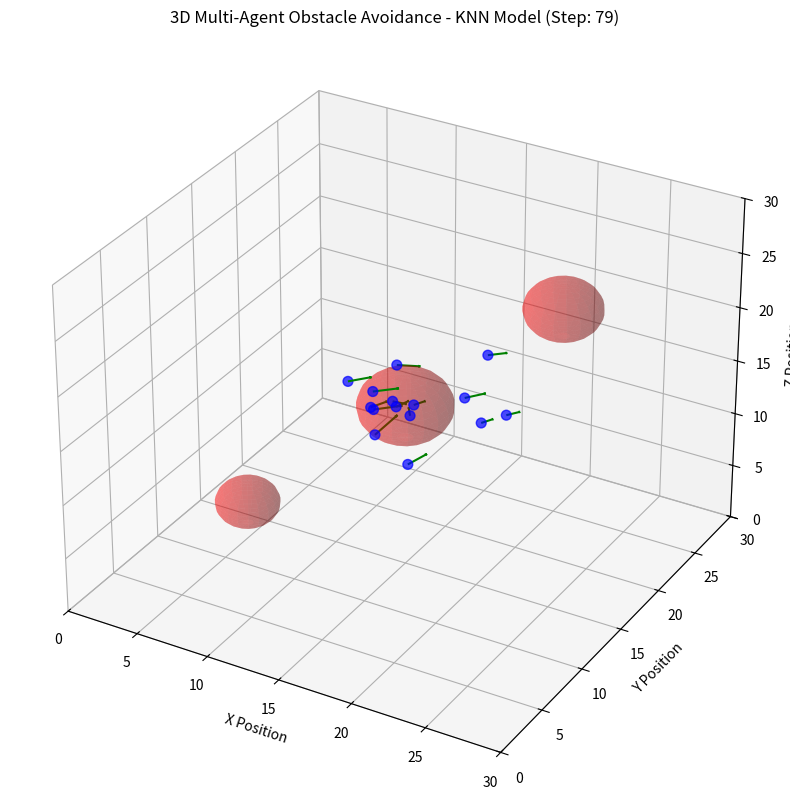
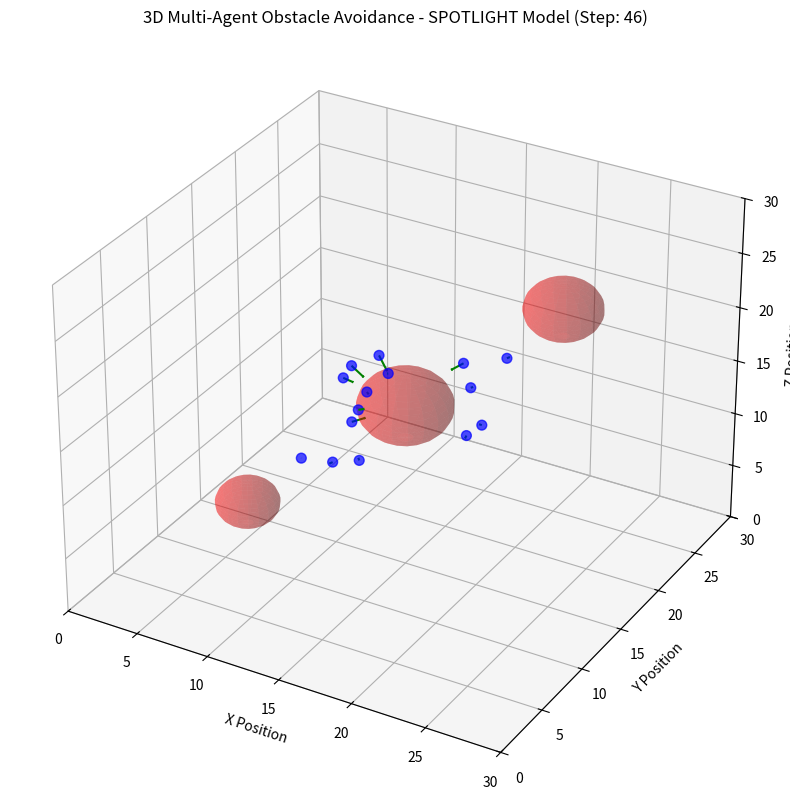
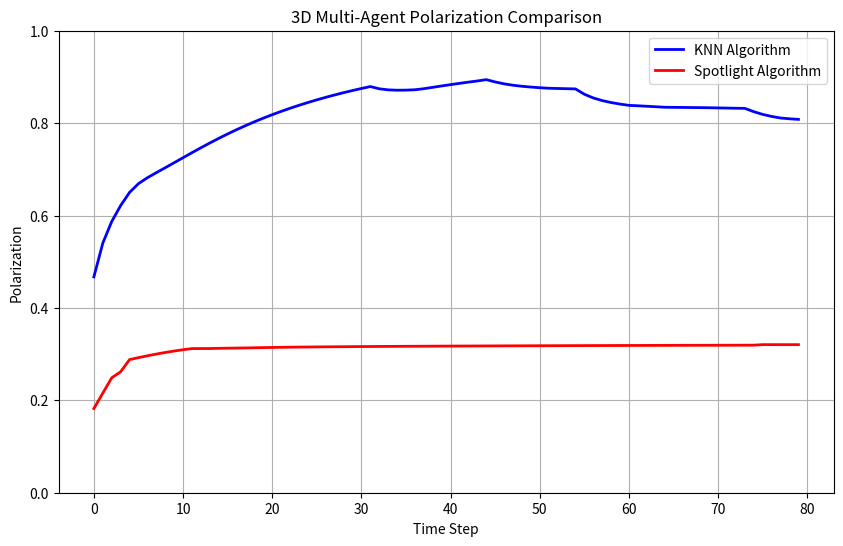

Write the Python code that produced these figures, in order.
"""
三维多智能体系统避障仿真平台

此模块实现了三维空间中的多智能体避障仿真，扩展了二维版本的功能
"""

import numpy as np
import matplotlib.pyplot as plt
from mpl_toolkits.mplot3d import Axes3D
from matplotlib.animation import FuncAnimation
import matplotlib.patches as patches
import os


class Obstacle3D:
    """
    三维障碍物类
    """
    def __init__(self, center, radius, repulsion_strength=5.0):
        """
        初始化球形障碍物
        
        参数:
        - center: 障碍物中心坐标 [x, y, z]
        - radius: 障碍物半径
        - repulsion_strength: 排斥力强度
        """
        self.center = np.array(center)
        self.radius = radius
        self.repulsion_strength = repulsion_strength


class MultiAgentSimulator3D:
    """
    三维多智能体仿真器
    """
    def __init__(self, n_robots=20, field_size=30, umax=4, vmax_robot=1, dt=0.02, T=100,
                 lambda_param=1.6, r_alpha=2.0, beta_gain=0.004, cos_alpha=np.cos(np.pi/6), k_neighbors=6):
        self.n_robots = n_robots
        self.field_size = field_size
        self.umax = umax
        self.vmax_robot = vmax_robot
        self.dt = dt
        self.T = T
        self.lambda_param = lambda_param
        self.r_alpha = r_alpha
        self.beta_gain = beta_gain
        self.cos_alpha = cos_alpha
        self.k_neighbors = k_neighbors
        
        # 初始化位置和速度
        self.robot_positions = None
        self.robot_velocities = None
        
        # 障碍物列表
        self.obstacles = []
        
        # 避障参数
        self.obstacle_repulsion_radius = 3.0
        self.obstacle_repulsion_strength = 2.0
    
    def add_obstacle(self, center, radius, repulsion_strength=None):
        """
        添加三维障碍物
        """
        if repulsion_strength is None:
            repulsion_strength = self.obstacle_repulsion_strength
        obstacle = Obstacle3D(center, radius, repulsion_strength)
        self.obstacles.append(obstacle)
    
    def initialize_agents(self, scenario_type='uniform'):
        """
        初始化三维智能体状态
        """
        if scenario_type == 'two_clusters':
            print('Initializing agents in Two-Cluster scenario (3D)...')
            n_half = self.n_robots // 2
            n_A = n_half
            n_B = self.n_robots - n_half
            
            # 集群参数
            cluster_center_A = np.array([self.field_size/2 - 10, self.field_size/2, self.field_size/2])  # 集群A中心
            cluster_center_B = np.array([self.field_size/2 + 10, self.field_size/2, self.field_size/2])  # 集群B中心
            cluster_size = 8  # 立方体边长
            
            # 集群A的位置
            pos_A = np.random.rand(n_A, 3) * cluster_size + (cluster_center_A - cluster_size/2)
            
            # 集群B的位置
            pos_B = np.random.rand(n_B, 3) * cluster_size + (cluster_center_B - cluster_size/2)
            
            self.robot_positions = np.vstack([pos_A, pos_B])
        else:
            # 均匀随机场景（默认）
            print('Initializing agents in Uniform Random scenario (3D)...')
            self.robot_positions = np.random.rand(self.n_robots, 3) * 10 + (self.field_size/2 - 5)
        
        # 初始速度（三维）
        self.robot_velocities = (np.random.rand(self.n_robots, 3) * 2 - 1) * 0.1
    
    def calculate_obstacle_force(self, position):
        """
        计算三维障碍物对智能体的排斥力
        """
        total_force = np.zeros(3)
        
        for obstacle in self.obstacles:
            # 计算智能体到障碍物中心的距离
            vec_to_center = obstacle.center - position
            distance = np.linalg.norm(vec_to_center)
            
            # 如果智能体在障碍物影响范围内
            if distance < (obstacle.radius + self.obstacle_repulsion_radius):
                if distance > 0.1:  # 避免除零
                    # 计算排斥力方向（从障碍物中心指向智能体）
                    repulsion_direction = vec_to_center / distance
                    
                    # 计算排斥力大小（距离越近，力越大）
                    if distance <= obstacle.radius:
                        # 如果已经在障碍物内部，使用最大排斥力
                        force_magnitude = obstacle.repulsion_strength * 10.0
                    else:
                        # 使用递减函数
                        normalized_distance = (distance - obstacle.radius) / self.obstacle_repulsion_radius
                        force_magnitude = obstacle.repulsion_strength * (1.0 - normalized_distance)
                    
                    # 累积排斥力
                    total_force += repulsion_direction * force_magnitude
        
        return total_force
    
    def get_knn_neighbors(self, current_robot_idx):
        """
        获取三维K近邻邻居
        """
        if self.robot_positions is None:
            return []

        # 计算与其他机器人的距离
        relative_positions = self.robot_positions - self.robot_positions[current_robot_idx]
        distances = np.linalg.norm(relative_positions, axis=1)

        # 排除自己
        distances[current_robot_idx] = float('inf')

        # 获取最近的k个邻居
        sorted_indices = np.argsort(distances)
        num_neighbors = min(self.k_neighbors, self.n_robots - 1)
        selected_neighbors = sorted_indices[:num_neighbors].tolist()

        return selected_neighbors
    
    def get_spotlight_neighbors(self, i, cos_alpha):
        """
        获取三维Spotlight邻居
        """
        if self.robot_positions is None or self.robot_velocities is None:
            return []
        
        # 获取智能体i的速度方向
        agent_direction = self.robot_velocities[i]
        agent_direction_norm = np.linalg.norm(agent_direction)
        if agent_direction_norm > 1e-6:
            agent_direction = agent_direction / agent_direction_norm
        else:
            # 如果速度为零，使用随机方向
            agent_direction = np.random.rand(3) - 0.5
            agent_direction = agent_direction / np.linalg.norm(agent_direction)
        
        # 计算与其他智能体的相对位置
        relative_positions = self.robot_positions - self.robot_positions[i]
        distances = np.linalg.norm(relative_positions, axis=1)
        
        # 排除自己
        distances[i] = float('inf')
        
        # 计算方向向量
        direction_vectors = relative_positions / distances[:, np.newaxis]
        
        # 计算夹角余弦值
        cos_angles = np.dot(direction_vectors, agent_direction)
        
        # 选择在视场锥内的邻居
        in_cone = cos_angles >= cos_alpha
        in_range = distances <= self.field_size / 3  # 设置感知范围
        
        # 同时满足角度和距离条件的邻居
        valid_neighbors = in_cone & in_range
        
        # 获取邻居索引
        neighbor_indices = np.where(valid_neighbors)[0].tolist()
        
        return neighbor_indices
    
    def calculate_acceleration(self, relative_positions, self_velocity, nearby_velocities, 
                              lambda_param, r_alpha, beta_gain, umax):
        """
        计算三维加速度
        """
        n_neighbors = len(relative_positions)
        
        if n_neighbors == 0:
            return np.array([0.0, 0.0, 0.0])
        
        # 1. 速度一致性项 (Alignment)
        sum_velocity_diff = np.sum(nearby_velocities - self_velocity, axis=0)
        alignment_force = lambda_param * sum_velocity_diff
        
        # 2. 修正后的非线性队形控制项 (Corrected Non-linear Formation Control)
        k_attract = beta_gain
        k_repel = beta_gain * 2.0
        
        formation_force_total = np.zeros(3)
        for j in range(n_neighbors):
            pos_error_vec = -relative_positions[j]  # 注意符号变化
            dist = np.linalg.norm(pos_error_vec)
            
            if dist > 1e-6:
                # 添加最小距离保护，防止数值爆炸
                dist = max(dist, 0.1)
                if dist < r_alpha:  # 排斥区 (Repulsion Zone)
                    force_magnitude = k_repel * (1/dist - 1/r_alpha) * (1/dist**2)
                else:  # 吸引区 (Attraction Zone)
                    force_magnitude = k_attract * (dist - r_alpha)
                
                unit_vec = pos_error_vec / dist
                formation_force_total += force_magnitude * unit_vec
        
        # 3. 计算理论上的总加速度
        theoretical_acceleration = alignment_force + formation_force_total
        
        # 4. 加速度饱和限制 (Saturation)
        acceleration_norm = np.linalg.norm(theoretical_acceleration)
        if acceleration_norm > umax:
            acceleration = theoretical_acceleration / acceleration_norm * umax
        else:
            acceleration = theoretical_acceleration
        
        return acceleration
    
    def clamp_vector(self, v, max_norm):
        """
        限制三维向量大小
        """
        v_norm = np.linalg.norm(v)
        if v_norm > max_norm:
            v_clamped = v / v_norm * max_norm
        else:
            v_clamped = v
        return v_clamped
    
    def mainloop(self, neighbor_method='knn', enable_obstacle_avoidance=True):
        """
        三维主模拟循环
        """
        if neighbor_method not in ['knn', 'spotlight']:
            raise ValueError(f"neighbor_method must be 'knn' or 'spotlight', got '{neighbor_method}'")

        if self.robot_positions is None or self.robot_velocities is None:
            raise RuntimeError("Agents not initialized. Call initialize_agents() first.")

        # 初始化结果数组
        polarization_history = np.zeros(self.T)
        robot_trajectory = np.zeros((self.n_robots, 3, self.T))
        robot_velocities_history = np.zeros((self.n_robots, 3, self.T))
        neighbors_history = [[[] for _ in range(self.T)] for _ in range(self.n_robots)]
        algebraic_connectivity_history = np.zeros(self.T)

        # 主模拟循环
        for t in range(self.T):
            # 内循环更新每个智能体
            for i in range(self.n_robots):
                # 根据输入选择邻居查找算法
                if neighbor_method == 'knn':
                    selected_neighbors_i = self.get_knn_neighbors(i)
                elif neighbor_method == 'spotlight':
                    selected_neighbors_i = self.get_spotlight_neighbors(i, self.cos_alpha)
                
                # 存储此智能体和时间步的邻居历史
                neighbors_history[i][t] = selected_neighbors_i
                
                # 标准模拟步骤
                if selected_neighbors_i:
                    nearby_positions_globals = self.robot_positions[selected_neighbors_i]
                    nearby_velocities = self.robot_velocities[selected_neighbors_i]

                    relative_positions = nearby_positions_globals - self.robot_positions[i]

                    robot_acceleration = self.calculate_acceleration(
                        relative_positions, 
                        self.robot_velocities[i], 
                        nearby_velocities, 
                        self.lambda_param, 
                        self.r_alpha, 
                        self.beta_gain, 
                        self.umax
                    )
                    
                    # 添加避障力
                    if enable_obstacle_avoidance and self.obstacles:
                        obstacle_force = self.calculate_obstacle_force(self.robot_positions[i])
                        robot_acceleration = robot_acceleration + obstacle_force
                    
                    self.robot_velocities[i] = self.clamp_vector(
                        self.robot_velocities[i] + robot_acceleration * self.dt, 
                        self.vmax_robot
                    )
            
            # 更新所有机器人的位置
            self.robot_positions += self.robot_velocities * self.dt
            
            # 边界处理
            self.robot_positions = np.clip(self.robot_positions, 0.5, self.field_size - 0.5)
            
            # --- 计算当前图的代数连通性 (lambda_2) ---
            # 性能优化：每10步计算一次代数连通性
            if t % 10 == 0 or t == 0:
                A = np.zeros((self.n_robots, self.n_robots))
                for j in range(self.n_robots):
                    if neighbors_history[j][t]:
                        A[j, neighbors_history[j][t]] = 1
                
                D_out = np.diag(np.sum(A, axis=1))
                L = D_out - A
                eigenvalues = np.linalg.eigvals(L)
                sorted_eigenvalues = np.sort(np.real(eigenvalues))
                if len(sorted_eigenvalues) > 1:
                    current_connectivity = sorted_eigenvalues[1]
                else:
                    current_connectivity = 0  # 处理单个机器人的情况
            algebraic_connectivity_history[t] = current_connectivity
            
            # 记录此时间步的结果
            robot_trajectory[:, :, t] = self.robot_positions.copy()
            robot_velocities_history[:, :, t] = self.robot_velocities.copy()
            polarization_history[t] = self.calculate_polarization(self.robot_velocities)
        
        return (
            polarization_history,
            robot_trajectory,
            robot_velocities_history,
            neighbors_history,
            algebraic_connectivity_history
        )
    
    def calculate_polarization(self, velocities):
        """
        计算三维群体极化度
        """
        n_robots = velocities.shape[0]
        
        # 计算每个速度向量的范数（大小）
        norms = np.linalg.norm(velocities, axis=1)
        
        # 找到非零速度的索引，避免除零错误
        non_zero_indices = norms > 1e-9  # 使用小阈值处理浮点精度
        
        # 初始化归一化速度矩阵
        normalized_velocities = np.zeros_like(velocities)
        
        # 只归一化非零速度: v_i / ||v_i||
        if np.any(non_zero_indices):
            normalized_velocities[non_zero_indices] = velocities[non_zero_indices] / norms[non_zero_indices][:, np.newaxis]
        
        # 归一化速度向量之和: Σ(v_i / ||v_i||)
        sum_normalized_vectors = np.sum(normalized_velocities, axis=0)
        
        # 和的模长: || Σ(v_i / ||v_i||) ||
        magnitude_of_sum = np.linalg.norm(sum_normalized_vectors)
        
        # 最终极化度值: (1/N) * || Σ(v_i / ||v_i||) ||
        polarization = magnitude_of_sum / n_robots
        
        return polarization


def create_3d_avoidance_video(robot_trajectory, robot_velocities_history, neighbors_history, params, 
                            model_to_run='KNN', output_filename='3d_avoidance_simulation.gif'):
    """
    创建三维避障仿真视频
    """
    T = params['T']
    n_robots = params['n_robots']
    field_size = params['field_size']
    
    # 创建3D图形
    fig = plt.figure(figsize=(12, 10))
    ax = fig.add_subplot(111, projection='3d')
    
    # 设置坐标轴范围
    ax.set_xlim(0, field_size)
    ax.set_ylim(0, field_size)
    ax.set_zlim(0, field_size)
    ax.set_title(f'3D Multi-Agent Obstacle Avoidance - {model_to_run.upper()} Model')
    ax.set_xlabel('X Position')
    ax.set_ylabel('Y Position')
    ax.set_zlabel('Z Position')
    
    # 绘制障碍物（如果有的话）
    if 'obstacles' in params:
        for obs in params['obstacles']:
            # 绘制球形障碍物
            u = np.linspace(0, 2 * np.pi, 20)
            v = np.linspace(0, np.pi, 20)
            x = obs.radius * np.outer(np.cos(u), np.sin(v)) + obs.center[0]
            y = obs.radius * np.outer(np.sin(u), np.sin(v)) + obs.center[1]
            z = obs.radius * np.outer(np.ones(np.size(u)), np.cos(v)) + obs.center[2]
            ax.plot_surface(x, y, z, color='red', alpha=0.3)
    
    # 初始化绘图元素
    scat = ax.scatter([], [], [], s=50, c='blue', alpha=0.7)
    
    def animate(frame):
        # 清除之前的绘图
        ax.clear()
        ax.set_xlim(0, field_size)
        ax.set_ylim(0, field_size)
        ax.set_zlim(0, field_size)
        ax.set_title(f'3D Multi-Agent Obstacle Avoidance - {model_to_run.upper()} Model (Step: {frame})')
        ax.set_xlabel('X Position')
        ax.set_ylabel('Y Position')
        ax.set_zlabel('Z Position')
        
        # 获取当前位置
        current_positions = robot_trajectory[:, :, frame]
        
        # 绘制障碍物
        if 'obstacles' in params:
            for obs in params['obstacles']:
                u = np.linspace(0, 2 * np.pi, 20)
                v = np.linspace(0, np.pi, 20)
                x = obs.radius * np.outer(np.cos(u), np.sin(v)) + obs.center[0]
                y = obs.radius * np.outer(np.sin(u), np.sin(v)) + obs.center[1]
                z = obs.radius * np.outer(np.ones(np.size(u)), np.cos(v)) + obs.center[2]
                ax.plot_surface(x, y, z, color='red', alpha=0.3)
        
        # 绘制智能体位置
        ax.scatter(
            current_positions[:, 0], 
            current_positions[:, 1], 
            current_positions[:, 2], 
            s=50, c='blue', alpha=0.7
        )
        
        # 绘制速度向量（每5个智能体绘制一个，避免过于拥挤）
        for i in range(0, n_robots, max(1, n_robots//8)):
            start_pos = current_positions[i]
            velocity = robot_velocities_history[i, :, frame] * 2  # 放大速度向量
            ax.quiver(
                start_pos[0], start_pos[1], start_pos[2],
                velocity[0], velocity[1], velocity[2],
                color='green', arrow_length_ratio=0.1
            )
        
        return [scat]
    
    # 创建动画
    ani = FuncAnimation(fig, animate, frames=T, interval=100, blit=False, repeat=True)
    
    # 保存为GIF
    try:
        ani.save(output_filename, writer='pillow', fps=10)
        print(f'3D避障仿真GIF已保存至: {output_filename}')
    except Exception as e:
        print(f'保存3D GIF时出错: {e}')
        print('请确保已安装Pillow: pip install pillow')
    
    plt.close(fig)  # 关闭图形以节省内存
    return ani


def run_3d_comparison_experiment():
    """
    运行三维对比实验
    """
    print("开始三维多智能体避障对比实验...")
    
    # 参数设置
    n_robots = 15
    field_size = 30
    T = 80
    dt = 0.02
    
    # 创建仿真器
    simulator = MultiAgentSimulator3D(
        n_robots=n_robots,
        field_size=field_size,
        T=T,
        dt=dt
    )
    
    # 添加三维障碍物
    obstacles = [
        Obstacle3D(center=[15, 15, 15], radius=3.0, repulsion_strength=4.0),  # 中心球形障碍物
        Obstacle3D(center=[8, 8, 8], radius=2.0, repulsion_strength=3.0),    # 角落障碍物
        Obstacle3D(center=[22, 22, 22], radius=2.5, repulsion_strength=3.5)  # 另对角落障碍物
    ]
    
    # 为仿真器添加障碍物
    for obs in obstacles:
        simulator.add_obstacle(obs.center, obs.radius, obs.repulsion_strength)
    
    # 测试KNN算法
    print("运行KNN算法仿真...")
    simulator.initialize_agents(scenario_type='uniform')
    knn_results = simulator.mainloop(neighbor_method='knn', enable_obstacle_avoidance=True)
    knn_pol, knn_traj, knn_vel, knn_nbrs, knn_conn = knn_results
    
    # 测试Spotlight算法
    print("运行Spotlight算法仿真...")
    simulator.initialize_agents(scenario_type='uniform')
    spotlight_results = simulator.mainloop(neighbor_method='spotlight', enable_obstacle_avoidance=True)
    spot_pol, spot_traj, spot_vel, spot_nbrs, spot_conn = spotlight_results
    
    # 准备参数用于视频生成
    params = {
        'T': T,
        'dt': dt,
        'field_size': field_size,
        'n_robots': n_robots,
        'obstacles': obstacles
    }
    
    # 生成KNN算法视频
    print("生成KNN算法3D视频...")
    create_3d_avoidance_video(
        knn_traj, knn_vel, knn_nbrs, params, 
        model_to_run='KNN', 
        output_filename='3d_knn_avoidance_simulation.gif'
    )
    
    # 生成Spotlight算法视频
    print("生成Spotlight算法3D视频...")
    create_3d_avoidance_video(
        spot_traj, spot_vel, spot_nbrs, params, 
        model_to_run='Spotlight', 
        output_filename='3d_spotlight_avoidance_simulation.gif'
    )
    
    # 绘制极化度对比
    plot_3d_polarization_comparison(knn_pol, spot_pol)
    
    print("三维对比实验完成！")
    
    return {
        'knn': knn_results,
        'spotlight': spotlight_results,
        'obstacles': obstacles
    }


def plot_3d_polarization_comparison(knn_pol, spotlight_pol):
    """
    绘制三维仿真极化度对比
    """
    T = len(knn_pol)
    time_steps = np.arange(T)
    
    plt.figure(figsize=(10, 6))
    plt.plot(time_steps, knn_pol, 'b-', label='KNN Algorithm', linewidth=2)
    plt.plot(time_steps, spotlight_pol, 'r-', label='Spotlight Algorithm', linewidth=2)
    plt.title('3D Multi-Agent Polarization Comparison')
    plt.xlabel('Time Step')
    plt.ylabel('Polarization')
    plt.legend()
    plt.grid(True)
    plt.ylim(0, 1)
    plt.savefig('3d_polarization_comparison.png', dpi=300, bbox_inches='tight')
    plt.show()


if __name__ == "__main__":
    # 确保输出目录存在
    os.makedirs('3d_videos', exist_ok=True)
    os.chdir('3d_videos')
    
    # 运行三维对比实验
    results = run_3d_comparison_experiment()
    
    print("\n生成的文件:")
    print("- 3d_knn_avoidance_simulation.gif: 3D KNN算法仿真")
    print("- 3d_spotlight_avoidance_simulation.gif: 3D Spotlight算法仿真")
    print("- 3d_polarization_comparison.png: 3D极化度对比图")
